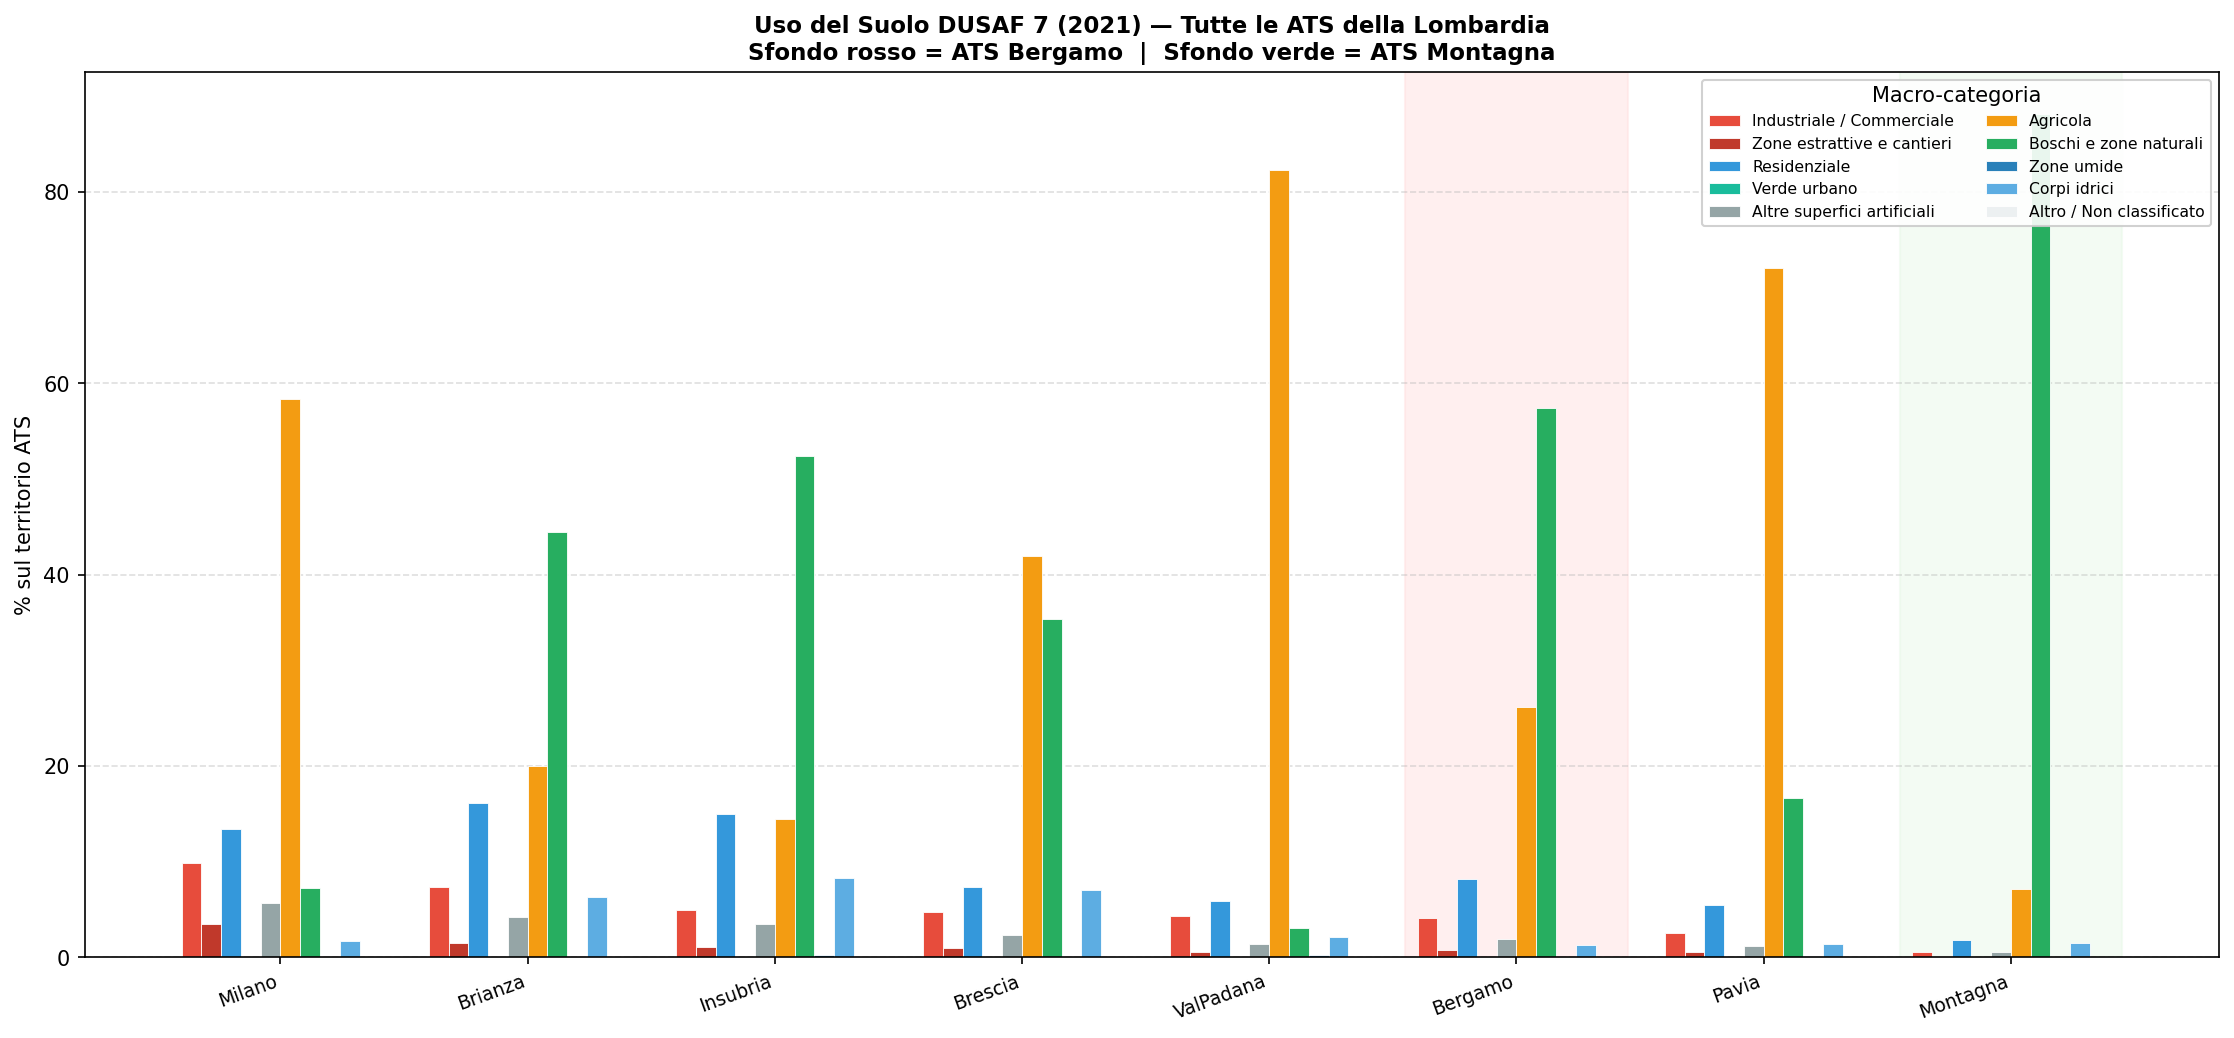

The table this chart was drawn from, first rows:
ats, nome_lungo, macro_cat, area_km2, percentuale
Milano, ATS Città Metropolitana di Milano, Agricola, 1377, 58.4
Milano, ATS Città Metropolitana di Milano, Residenziale, 317.6, 13.47
Milano, ATS Città Metropolitana di Milano, Industriale / Commerciale, 231.8, 9.827
Milano, ATS Città Metropolitana di Milano, Boschi e zone naturali, 171.1, 7.254
Milano, ATS Città Metropolitana di Milano, Altre superfici artificiali, 134.2, 5.692
Milano, ATS Città Metropolitana di Milano, Zone estrattive e cantieri, 83.42, 3.537
Milano, ATS Città Metropolitana di Milano, Corpi idrici, 40.59, 1.721
Milano, ATS Città Metropolitana di Milano, Zone umide, 2.274, 0.0964
Milano, ATS Città Metropolitana di Milano, Verde urbano, 0.0000, 0.0000
Milano, ATS Città Metropolitana di Milano, Altro / Non classificato, 0.0000, 0.0000
Insubria, ATS dell'Insubria, Boschi e zone naturali, 1197, 52.4
Insubria, ATS dell'Insubria, Residenziale, 342.8, 15
Insubria, ATS dell'Insubria, Agricola, 330.9, 14.48
Insubria, ATS dell'Insubria, Corpi idrici, 188.9, 8.268
Insubria, ATS dell'Insubria, Industriale / Commerciale, 114, 4.987
Insubria, ATS dell'Insubria, Altre superfici artificiali, 80.24, 3.511
Insubria, ATS dell'Insubria, Zone estrattive e cantieri, 24.04, 1.052
Insubria, ATS dell'Insubria, Zone umide, 6.836, 0.2992
Insubria, ATS dell'Insubria, Verde urbano, 0.0000, 0.0000
Insubria, ATS dell'Insubria, Altro / Non classificato, 0.0000, 0.0000
Brianza, ATS della Brianza, Boschi e zone naturali, 538.8, 44.51
Brianza, ATS della Brianza, Agricola, 242.1, 20
Brianza, ATS della Brianza, Residenziale, 194.9, 16.1
Brianza, ATS della Brianza, Industriale / Commerciale, 89.04, 7.356
Brianza, ATS della Brianza, Corpi idrici, 76.1, 6.287
Brianza, ATS della Brianza, Altre superfici artificiali, 50.74, 4.192
Brianza, ATS della Brianza, Zone estrattive e cantieri, 17.79, 1.469
Brianza, ATS della Brianza, Zone umide, 0.9690, 0.0800
Brianza, ATS della Brianza, Verde urbano, 0.0000, 0.0000
Brianza, ATS della Brianza, Altro / Non classificato, 0.0000, 0.0000
Bergamo, ATS di Bergamo, Boschi e zone naturali, 1583, 57.47
Bergamo, ATS di Bergamo, Agricola, 720.6, 26.15
Bergamo, ATS di Bergamo, Residenziale, 227.1, 8.242
Bergamo, ATS di Bergamo, Industriale / Commerciale, 112.9, 4.099
Bergamo, ATS di Bergamo, Altre superfici artificiali, 51.99, 1.887
Bergamo, ATS di Bergamo, Corpi idrici, 37.13, 1.347
Bergamo, ATS di Bergamo, Zone estrattive e cantieri, 21.43, 0.7776
Bergamo, ATS di Bergamo, Zone umide, 0.7059, 0.0256
Bergamo, ATS di Bergamo, Verde urbano, 0.0000, 0.0000
Bergamo, ATS di Bergamo, Altro / Non classificato, 0.0000, 0.0000
Brescia, ATS di Brescia, Agricola, 1478, 41.91
Brescia, ATS di Brescia, Boschi e zone naturali, 1248, 35.39
Brescia, ATS di Brescia, Residenziale, 259.5, 7.358
Brescia, ATS di Brescia, Corpi idrici, 247.8, 7.024
Brescia, ATS di Brescia, Industriale / Commerciale, 168.8, 4.786
Brescia, ATS di Brescia, Altre superfici artificiali, 84.55, 2.397
Brescia, ATS di Brescia, Zone estrattive e cantieri, 36.77, 1.042
Brescia, ATS di Brescia, Zone umide, 3.097, 0.0878
Brescia, ATS di Brescia, Verde urbano, 0.0000, 0.0000
Brescia, ATS di Brescia, Altro / Non classificato, 0.0000, 0.0000
Pavia, ATS di Pavia, Agricola, 2138, 72.03
Pavia, ATS di Pavia, Boschi e zone naturali, 493.8, 16.64
Pavia, ATS di Pavia, Residenziale, 163, 5.491
Pavia, ATS di Pavia, Industriale / Commerciale, 75.04, 2.528
Pavia, ATS di Pavia, Corpi idrici, 42.34, 1.426
Pavia, ATS di Pavia, Altre superfici artificiali, 34.96, 1.178
Pavia, ATS di Pavia, Zone estrattive e cantieri, 16.14, 0.5437
Pavia, ATS di Pavia, Zone umide, 4.875, 0.1642
Pavia, ATS di Pavia, Verde urbano, 0.0000, 0.0000
Pavia, ATS di Pavia, Altro / Non classificato, 0.0000, 0.0000
... 20 more rows
